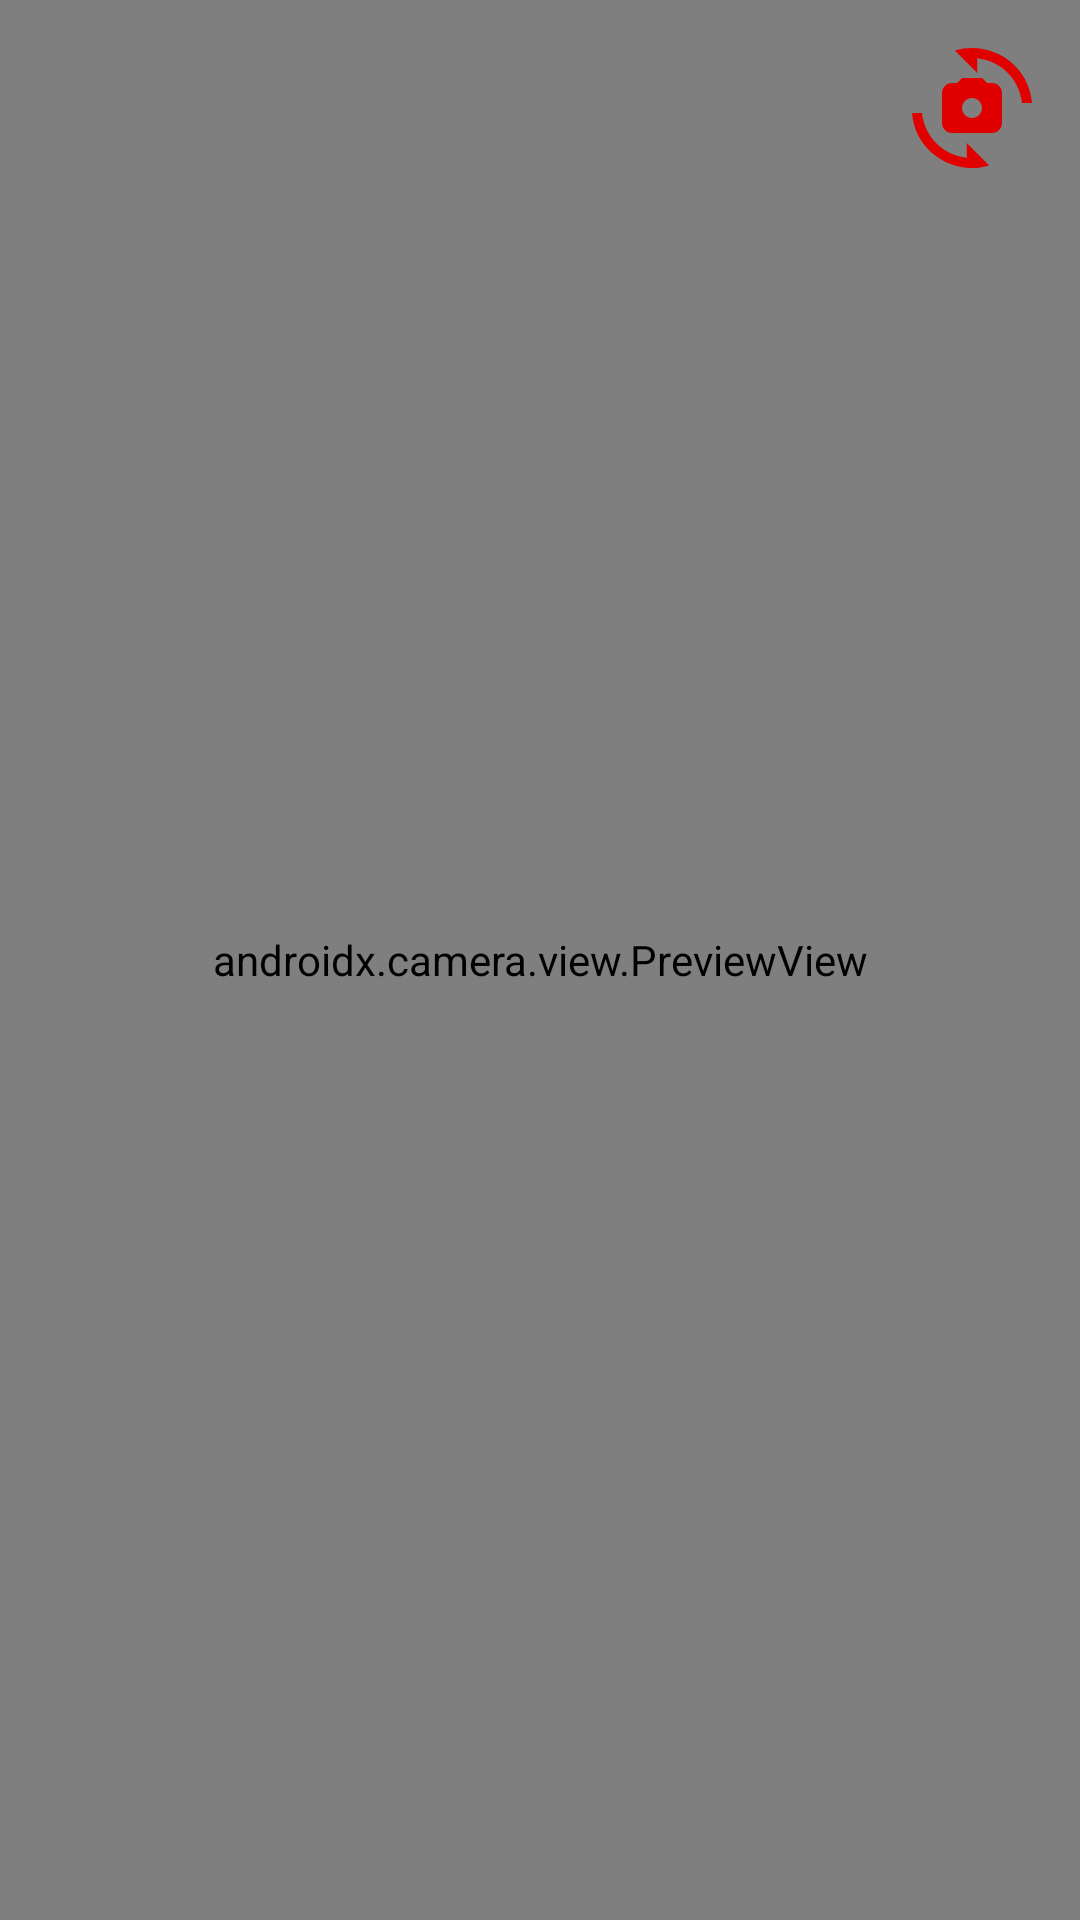

Reconstruct the res/layout file that produces this screen, plus the resources it refers to.
<!-- AndroidManifest.xml: application theme Theme.MyStoryApp -->
<!-- res/layout/activity_camera.xml -->
<?xml version="1.0" encoding="utf-8"?>
<androidx.constraintlayout.widget.ConstraintLayout xmlns:android="http://schemas.android.com/apk/res/android"
    xmlns:app="http://schemas.android.com/apk/res-auto"
    xmlns:tools="http://schemas.android.com/tools"
    android:layout_width="match_parent"
    android:layout_height="match_parent"
    tools:context=".ui.camera.CameraActivity">
    <androidx.camera.view.PreviewView
        android:id="@+id/viewFinder"
        android:layout_width="match_parent"
        android:layout_height="match_parent" />

    <ImageView
        android:id="@+id/captureImage"
        android:layout_width="60dp"
        android:layout_height="60dp"
        android:layout_marginBottom="16dp"
        app:layout_constraintBottom_toBottomOf="parent"
        app:layout_constraintEnd_toEndOf="parent"
        app:layout_constraintStart_toStartOf="parent"
        app:srcCompat="@drawable/ic_capture"
        android:contentDescription="@string/camera_x" />

    <ImageView
        android:id="@+id/switchCamera"
        android:layout_width="40dp"
        android:layout_height="40dp"
        android:layout_marginTop="16dp"
        android:layout_marginEnd="16dp"
        app:layout_constraintEnd_toEndOf="@+id/viewFinder"
        app:layout_constraintTop_toTopOf="parent"
        app:srcCompat="@drawable/ic_switch_camera"
        android:contentDescription="@string/switch_camera" />

</androidx.constraintlayout.widget.ConstraintLayout>
<!-- resources referenced by this layout -->
<resources>
  <!-- drawable ic_switch_camera (drawable) -->
  <vector android:height="200dp"
      android:viewportHeight="24" android:viewportWidth="24"
      android:width="200dp" xmlns:android="http://schemas.android.com/apk/res/android">
      <path android:fillColor="@color/red_200" android:pathData="M16,7h-1l-1,-1h-4L9,7H8C6.9,7 6,7.9 6,9v6c0,1.1 0.9,2 2,2h8c1.1,0 2,-0.9 2,-2V9C18,7.9 17.1,7 16,7zM12,14c-1.1,0 -2,-0.9 -2,-2c0,-1.1 0.9,-2 2,-2s2,0.9 2,2C14,13.1 13.1,14 12,14z"/>
      <path android:fillColor="@color/red_200" android:pathData="M8.57,0.51l4.48,4.48V2.04c4.72,0.47 8.48,4.23 8.95,8.95c0,0 2,0 2,0C23.34,3.02 15.49,-1.59 8.57,0.51z"/>
      <path android:fillColor="@color/red_200" android:pathData="M10.95,21.96C6.23,21.49 2.47,17.73 2,13.01c0,0 -2,0 -2,0c0.66,7.97 8.51,12.58 15.43,10.48l-4.48,-4.48V21.96z"/>
  </vector>
  <string name="camera_x">Camera</string>
  <string name="switch_camera">Switch Camera</string>
  <style name="Theme.MyStoryApp" parent="Theme.MaterialComponents.DayNight.DarkActionBar">
          
          <item name="colorPrimary">#E6E6165D</item>
          <item name="colorPrimaryVariant">@color/purple_700</item>
          <item name="colorOnPrimary">@color/white</item>
          
          <item name="colorSecondary">@color/teal_200</item>
          <item name="colorSecondaryVariant">@color/teal_700</item>
          <item name="colorOnSecondary">@color/black</item>
          
          <item name="android:statusBarColor">@color/color_preloader_end</item>
          
      </style>
  <color name="red_200">#E10000</color>
  <color name="purple_700">#FF3700B3</color>
  <color name="white">#FFFFFFFF</color>
  <color name="teal_200">#FF03DAC5</color>
  <color name="teal_700">#FF018786</color>
  <color name="black">#FF000000</color>
  <color name="color_preloader_end">#E6165D</color>
</resources>
